Labelled photos from "dataset_orignal", an image-classification folder in ramyapriya/Ikea-WebScraping-Classification. The possible labels are: beds, chairs, tables, tableware.

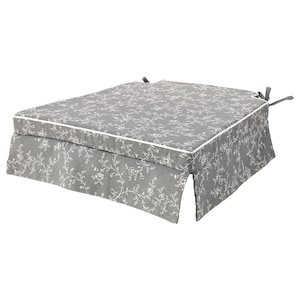
Label: tableware

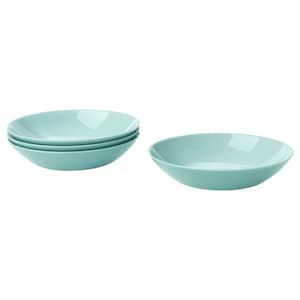
Label: tableware

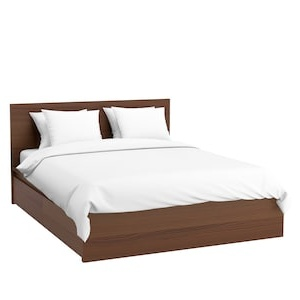
Label: beds

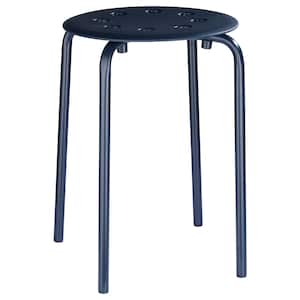
Label: chairs

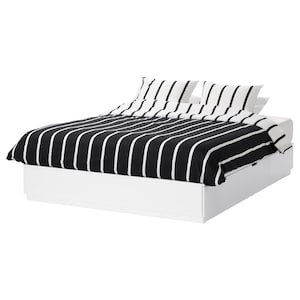
Label: beds

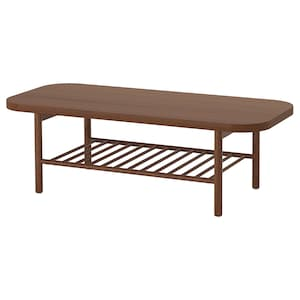
Label: tables
